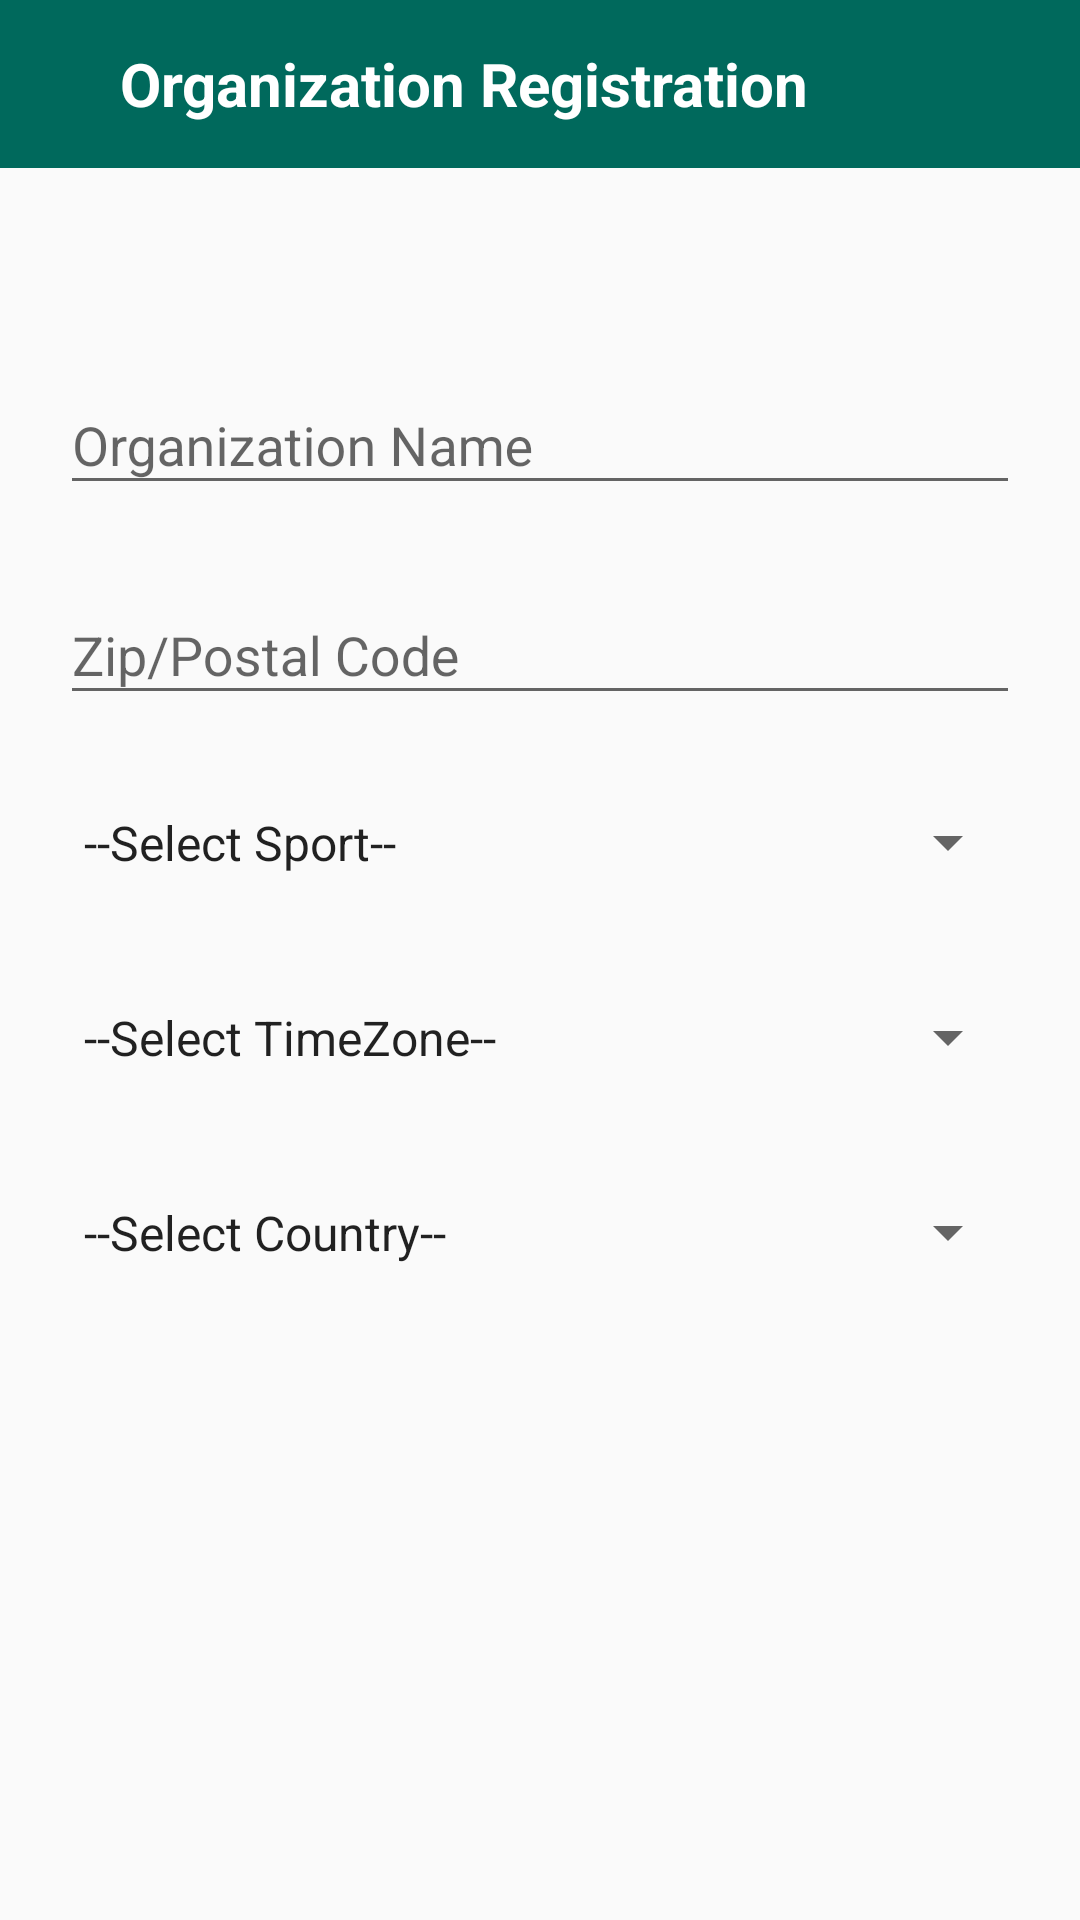

Here is an Android app screen rendered from its layout file. Give the layout XML and the strings, colors and styles it references.
<!-- AndroidManifest.xml: application theme AppTheme -->
<!-- res/layout/activity_organizer_register.xml -->
<?xml version="1.0" encoding="utf-8"?>
<RelativeLayout xmlns:android="http://schemas.android.com/apk/res/android"
    xmlns:app="http://schemas.android.com/apk/res-auto"
    xmlns:tools="http://schemas.android.com/tools"
    android:layout_width="match_parent"
    android:layout_height="match_parent"
    tools:context="com.example.dell.teamup.organizer.OrganizerRegister">


    <android.support.v7.widget.Toolbar
        android:id="@+id/organizertoolbar"
        android:layout_width="match_parent"
        android:background="?colorPrimary"
        android:layout_height="?actionBarSize">


        <TextView
            android:id="@+id/teamregister"
            android:layout_width="wrap_content"
            android:layout_height="wrap_content"
            android:text="Organization Registration"
            android:textColor="@color/white"
            android:textSize="20dp"
            android:textStyle="bold"
            android:gravity="center_horizontal"
            android:layout_marginLeft="40dp"/>
        <ImageView
            android:layout_width="wrap_content"
            android:id="@+id/icon_submit"
            android:layout_marginLeft="40dp"
            android:src="@drawable/ic_check_black_24dp"
            android:layout_height="match_parent" />
    </android.support.v7.widget.Toolbar>





    <RelativeLayout
        android:layout_width="match_parent"
        android:layout_height="match_parent"
        android:layout_marginTop="?attr/actionBarSize"
        android:paddingLeft="20dp"
        android:paddingRight="20dp"
        android:paddingTop="60dp">



        <android.support.design.widget.TextInputLayout
            android:id="@+id/input_layout_organization"
            android:layout_width="match_parent"
            android:layout_height="wrap_content"
            android:layout_below="@+id/organizertoolbar">

            <EditText
                android:id="@+id/organization"
                android:layout_width="match_parent"
                android:layout_height="wrap_content"
                android:singleLine="true"
                android:hint="Organization Name"/>
        </android.support.design.widget.TextInputLayout>





        <android.support.design.widget.TextInputLayout
            android:id="@+id/input_layout_zipcode"
            android:layout_width="match_parent"
            android:layout_height="wrap_content"
            android:layout_below="@+id/input_layout_eventname"
            android:layout_marginTop="70dp">

            <EditText
                android:id="@+id/zipcode"
                android:layout_width="match_parent"
                android:layout_height="wrap_content"
                android:singleLine="true"
                android:inputType="number"
                android:hint="Zip/Postal Code"/>
        </android.support.design.widget.TextInputLayout>

        <android.support.design.widget.TextInputLayout
            android:id="@+id/input_layout_sport"
            android:layout_width="match_parent"
            android:layout_height="wrap_content"
            android:layout_below="@+id/input_layout_zipcode"
            android:layout_marginTop="10dp">

            <Spinner
                android:id="@+id/sport"
                android:layout_width="match_parent"
                android:layout_height="45dp"
                android:singleLine="true"
                android:entries="@array/sportname"
                android:layout_marginTop="10dp"
                android:hint="Sport"/>
        </android.support.design.widget.TextInputLayout>

        <android.support.design.widget.TextInputLayout
            android:id="@+id/input_layout_timezone"
            android:layout_width="match_parent"
            android:layout_height="wrap_content"
            android:layout_below="@+id/input_layout_sport"
            android:layout_marginTop="10dp"
            android:orientation="vertical">

            <Spinner
                android:id="@+id/timezone"
                android:layout_width="match_parent"
                android:layout_height="45dp"
                android:singleLine="true"
                android:entries="@array/time"
                android:layout_marginTop="10dp"
                android:hint="Sport" />
        </android.support.design.widget.TextInputLayout>

        <android.support.design.widget.TextInputLayout
            android:id="@+id/input_layout_country"
            android:layout_width="match_parent"
            android:layout_height="wrap_content"
            android:layout_below="@+id/input_layout_timezone"
            android:layout_marginTop="10dp"
            android:orientation="vertical">

            <Spinner
                android:id="@+id/countryname"
                android:layout_width="match_parent"
                android:layout_height="45dp"
                android:singleLine="true"
                android:entries="@array/country"
                android:layout_marginTop="10dp"
                android:hint="Sport" />
        </android.support.design.widget.TextInputLayout>


    </RelativeLayout>



</RelativeLayout>
<!-- resources referenced by this layout -->
<resources>
  <string-array name="sportname">
          <item>--Select Sport--</item>
          <item>Cricket</item>
          <item>Volleyball</item>
          <item>Basketball</item>
          <item>Football</item>
      </string-array>
  <color name="white">#ffffff</color>
  <style name="AppTheme" parent="Theme.AppCompat.Light.DarkActionBar">
          
          <item name="colorPrimary">@color/colorPrimary</item>
          <item name="colorPrimaryDark">@color/colorPrimaryDark</item>
          <item name="colorAccent">@color/colorAccent</item>
      </style>
  <color name="colorPrimary">#00695C</color>
  <color name="colorPrimaryDark">#004D40</color>
  <color name="colorAccent">#00897B</color>
</resources>
